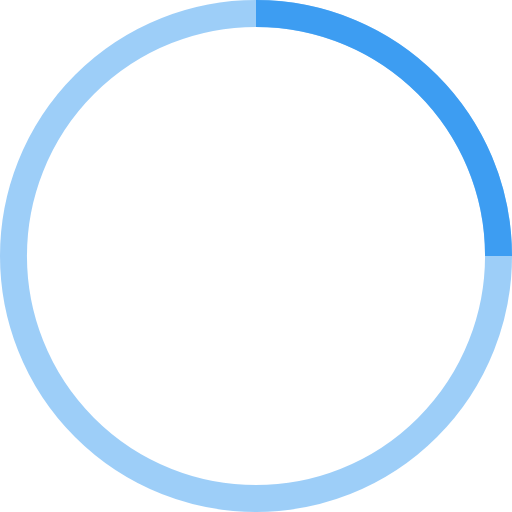
t = 0.00 s
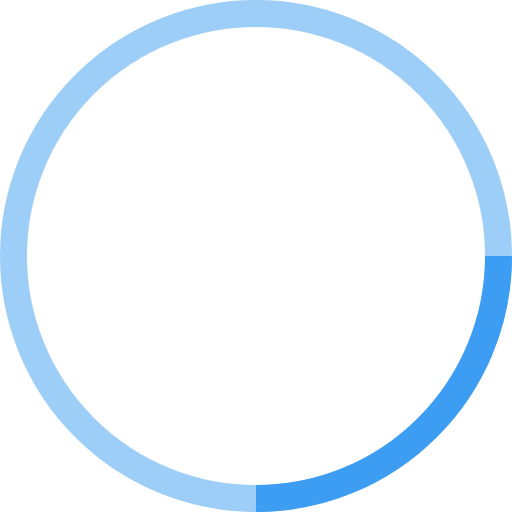
t = 0.25 s
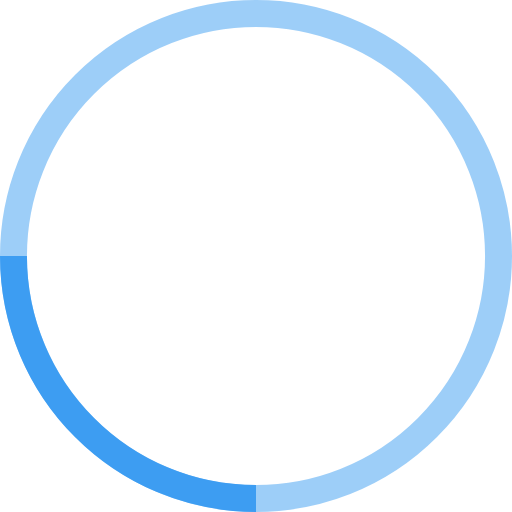
t = 0.50 s
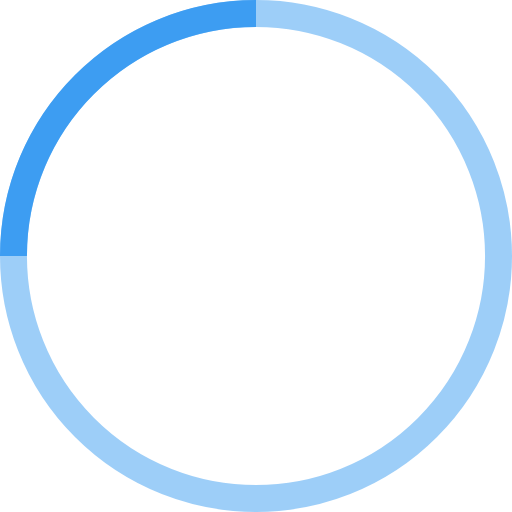
t = 0.75 s

The animated SVG that drew these frames (rendered in a browser with its animation timeline set to each time). Animation: 1 SMIL element (animateTransform=1); one cycle of 1.00 s, repeats indefinitely.

<!-- By Sam Herbert (@sherb), for everyone. More @ http://goo.gl/7AJzbL -->
<svg width="38" height="38" viewBox="0 0 38 38" xmlns="http://www.w3.org/2000/svg" stroke="#3D9DF2">
    <g fill="none" fill-rule="evenodd">
        <g transform="translate(1 1)" stroke-width="2">
            <circle stroke-opacity=".5" cx="18" cy="18" r="18"/>
            <path d="M36 18c0-9.94-8.06-18-18-18">
                <animateTransform
                    attributeName="transform"
                    type="rotate"
                    from="0 18 18"
                    to="360 18 18"
                    dur="1s"
                    repeatCount="indefinite"/>
            </path>
        </g>
    </g>
</svg>
